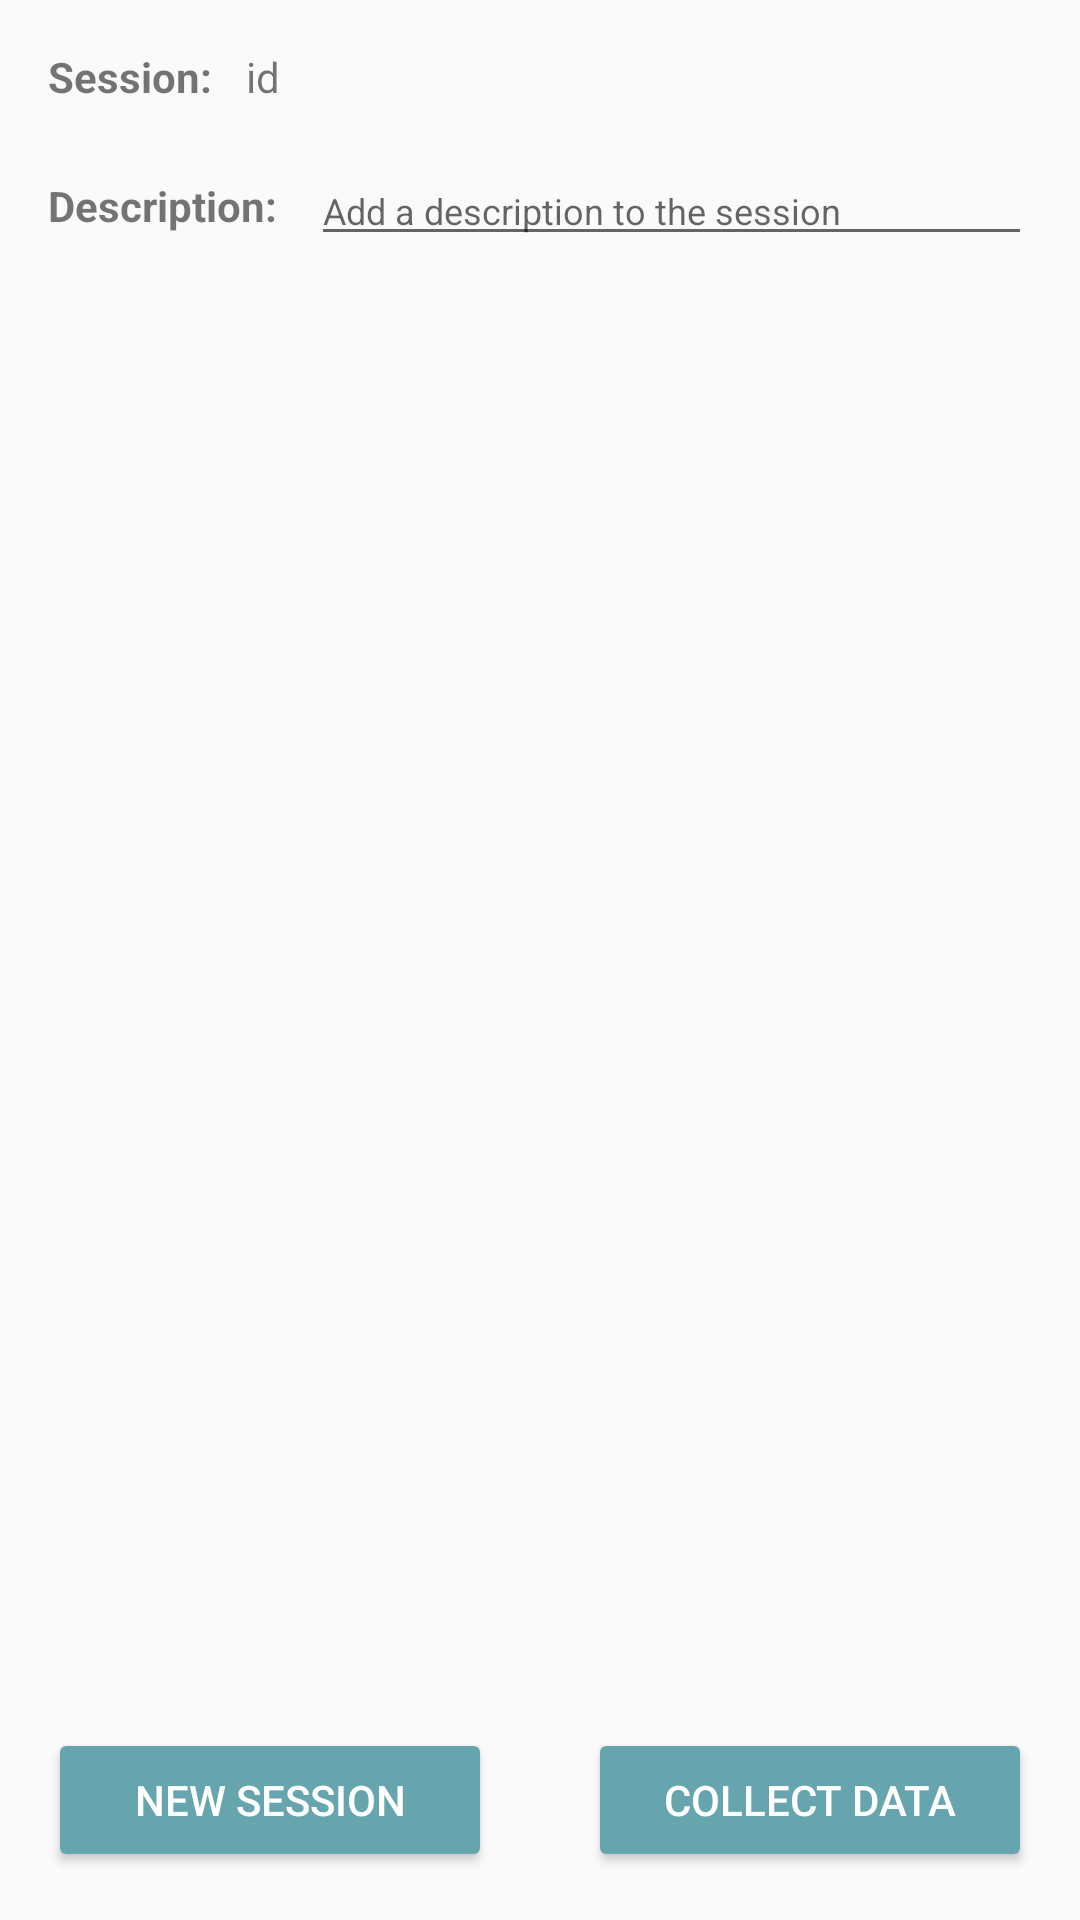

This screen was rendered from an Android layout file. Write that file and the resources it references.
<!-- AndroidManifest.xml: application theme AppTheme -->
<!-- res/layout/activity_session.xml -->
<?xml version="1.0" encoding="utf-8"?>
<android.support.constraint.ConstraintLayout
    xmlns:android="http://schemas.android.com/apk/res/android"
    xmlns:app="http://schemas.android.com/apk/res-auto"
    android:layout_width="match_parent"
    android:layout_height="match_parent"
    >

  <TextView
      android:id="@+id/sessionId"
      android:layout_width="wrap_content"
      android:layout_height="wrap_content"
      android:layout_marginStart="8dp"
      android:layout_marginTop="16dp"
      android:text="id"
      app:layout_constraintStart_toEndOf="@+id/textView2"
      app:layout_constraintTop_toTopOf="parent"
      />
  <TextView
      android:id="@+id/textView2"
      android:layout_width="wrap_content"
      android:layout_height="wrap_content"
      android:layout_marginStart="16dp"
      android:layout_marginTop="16dp"
      android:text="Session: "
      android:textStyle="bold"
      app:layout_constraintStart_toStartOf="parent"
      app:layout_constraintTop_toTopOf="parent"
      />
  <TextView
      android:id="@+id/textView3"
      android:layout_width="wrap_content"
      android:layout_height="wrap_content"
      android:layout_marginTop="24dp"
      android:text="Description: "
      android:textStyle="bold"
      app:layout_constraintStart_toStartOf="@+id/textView2"
      app:layout_constraintTop_toBottomOf="@+id/textView2"
      />
  <EditText
      android:id="@+id/sessionDesc"
      android:layout_width="0dp"
      android:layout_height="wrap_content"
      android:layout_marginEnd="16dp"
      android:layout_marginStart="8dp"
      android:ems="10"
      android:hint="Add a description to the session"
      android:inputType="text"
      android:textSize="12sp"
      app:layout_constraintBottom_toBottomOf="@+id/textView3"
      app:layout_constraintEnd_toEndOf="parent"
      app:layout_constraintStart_toEndOf="@+id/textView3"
      app:layout_constraintTop_toTopOf="@+id/textView3"
      />
  <Button
      android:id="@+id/newSession"
      android:layout_width="0dp"
      android:layout_height="wrap_content"
      android:layout_marginBottom="16dp"
      android:layout_marginEnd="16dp"
      android:layout_marginStart="16dp"
      android:backgroundTint="@color/colorAccent"
      android:text="New Session"
      android:textColor="@color/white"
      app:layout_constraintBottom_toBottomOf="parent"
      app:layout_constraintEnd_toStartOf="@+id/collectData"
      app:layout_constraintStart_toStartOf="parent"
      />
  <Button
      android:id="@+id/collectData"
      android:layout_width="0dp"
      android:layout_height="wrap_content"
      android:layout_marginBottom="16dp"
      android:layout_marginEnd="16dp"
      android:layout_marginStart="16dp"
      android:backgroundTint="@color/colorAccent"
      android:text="Collect data"
      android:textColor="@color/white"
      app:layout_constraintBottom_toBottomOf="parent"
      app:layout_constraintEnd_toEndOf="parent"
      app:layout_constraintStart_toEndOf="@+id/newSession"
      />
</android.support.constraint.ConstraintLayout>
<!-- resources referenced by this layout -->
<resources>
  <color name="colorAccent">#66a5ad</color>
  <color name="white">#FFFFFF</color>
  <style name="AppTheme" parent="Theme.AppCompat.Light.DarkActionBar">
      
      <item name="colorPrimary">@color/colorPrimary</item>
      <item name="colorPrimaryDark">@color/colorPrimaryDark</item>
      <item name="colorAccent">@color/colorAccent</item>
    </style>
  <color name="colorPrimary">#07575b</color>
  <color name="colorPrimaryDark">#003b46</color>
</resources>
